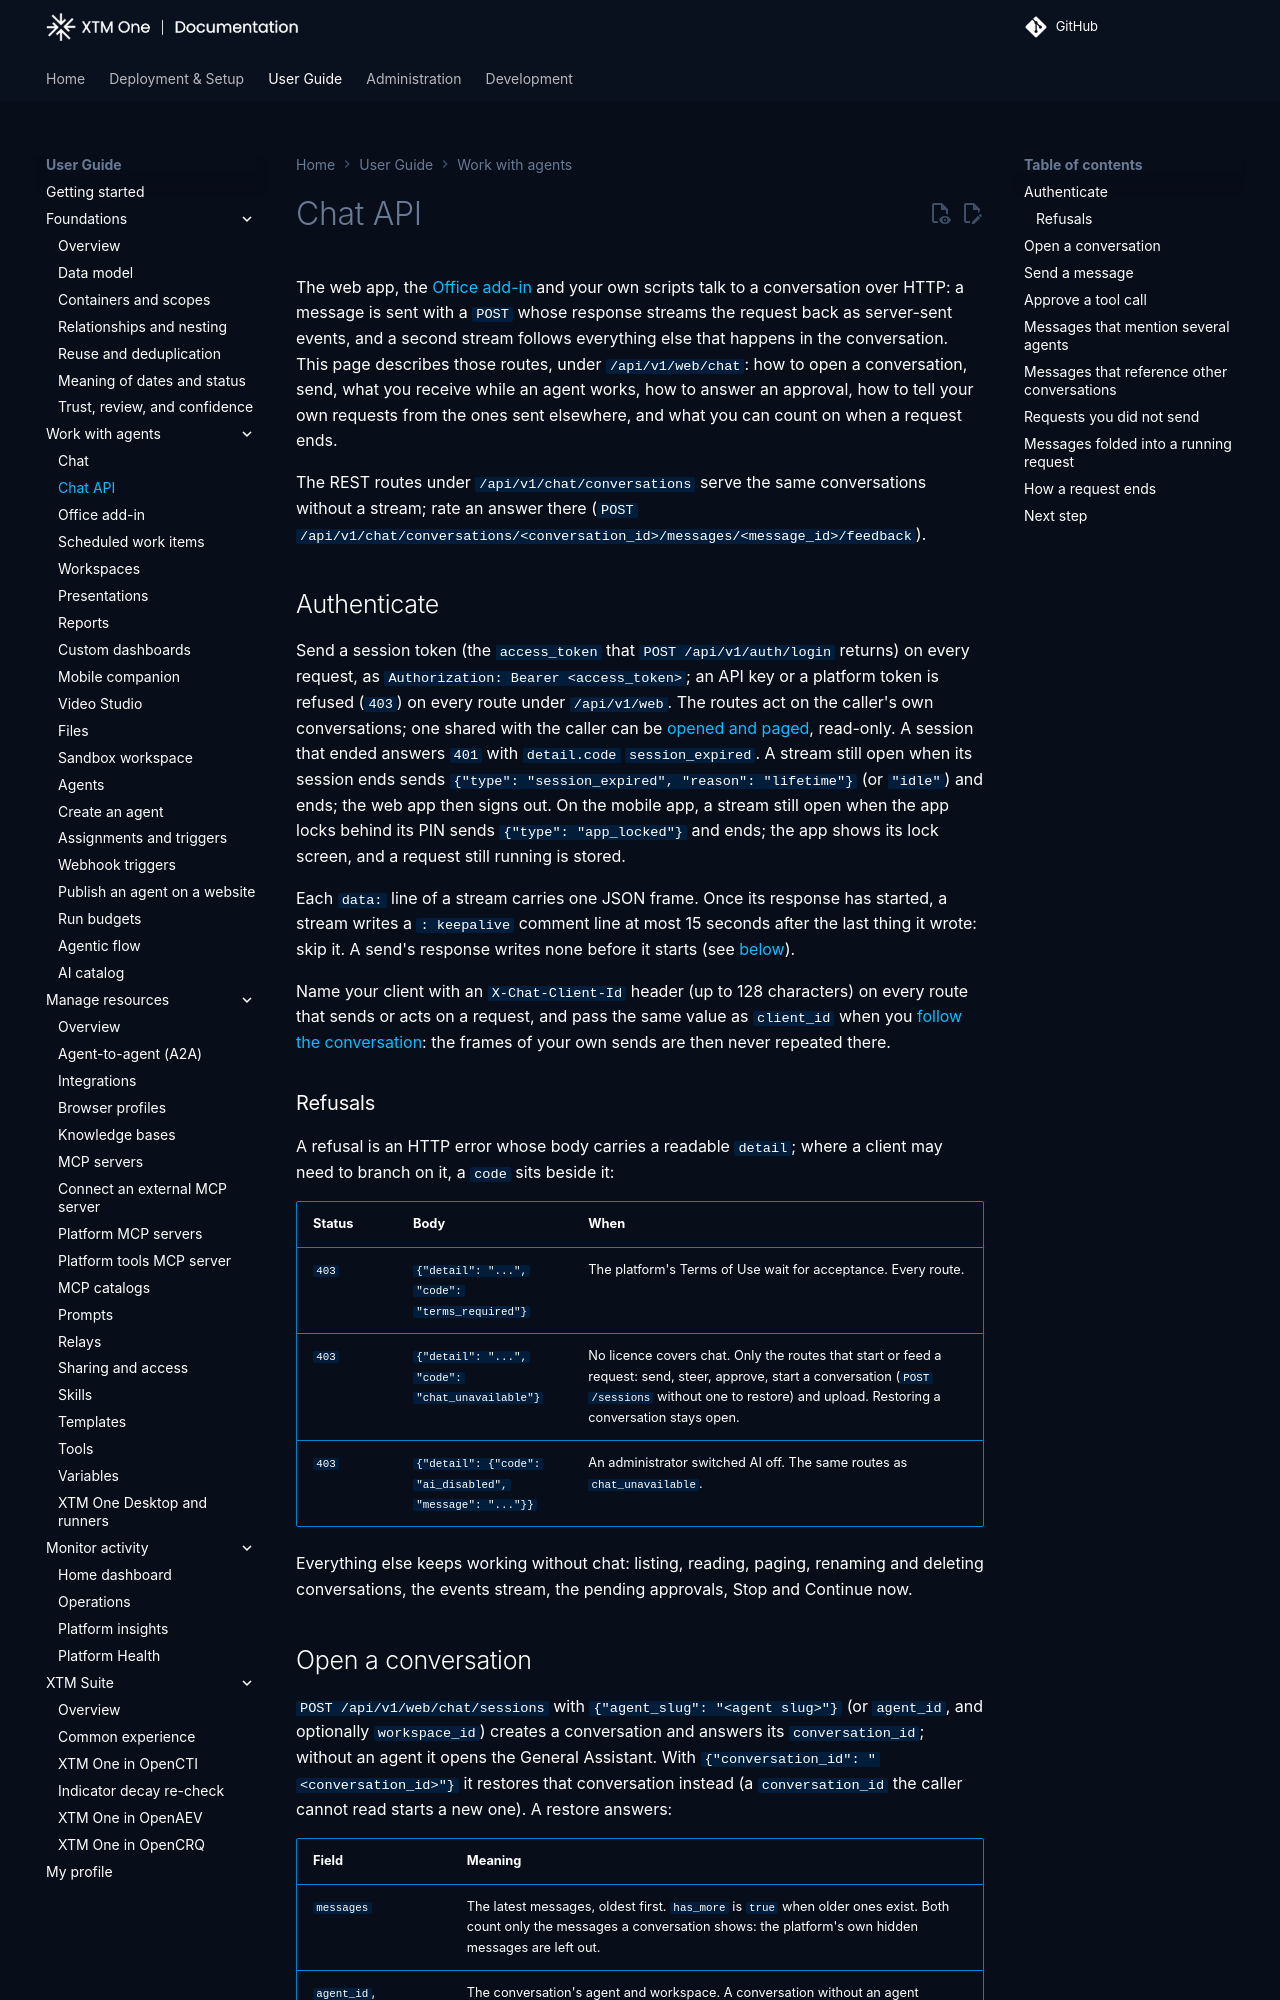

repository: XTM-One-Platform/xtm-one · page: 1.261119.0/usage/chat-api/index.html · generator: mkdocs

# Chat API

The web app, the [Office add-in](office-add-in.md) and your own scripts talk to a conversation over HTTP: a message is sent with a `POST` whose response streams the request back as server-sent events, and a second stream follows everything else that happens in the conversation. This page describes those routes, under `/api/v1/web/chat`: how to open a conversation, send, what you receive while an agent works, how to answer an approval, how to tell your own requests from the ones sent elsewhere, and what you can count on when a request ends.

The REST routes under `/api/v1/chat/conversations` serve the same conversations without a stream; rate an answer there (`POST /api/v1/chat/conversations/<conversation_id>/messages/<message_id>/feedback`).

## Authenticate

Send a session token (the `access_token` that `POST /api/v1/auth/login` returns) on every request, as `Authorization: Bearer <access_token>`; an API key or a platform token is refused (`403`) on every route under `/api/v1/web`. The routes act on the caller's own conversations; one shared with the caller can be [opened and paged](#open-a-conversation), read-only. A session that ended answers `401` with `detail.code` `session_expired`. A stream still open when its session ends sends `{"type": "session_expired", "reason": "lifetime"}` (or `"idle"`) and ends; the web app then signs out. On the mobile app, a stream still open when the app locks behind its PIN sends `{"type": "app_locked"}` and ends; the app shows its lock screen, and a request still running is stored.

Each `data:` line of a stream carries one JSON frame. Once its response has started, a stream writes a `: keepalive` comment line at most 15 seconds after the last thing it wrote: skip it. A send's response writes none before it starts (see [below](#send-a-message)).

Name your client with an `X-Chat-Client-Id` header (up to 128 characters) on every route that sends or acts on a request, and pass the same value as `client_id` when you [follow the conversation](#requests-you-did-not-send): the frames of your own sends are then never repeated there.

### Refusals

A refusal is an HTTP error whose body carries a readable `detail`; where a client may need to branch on it, a `code` sits beside it:

| Status | Body | When |
|---|---|---|
| `403` | `{"detail": "...", "code": "terms_required"}` | The platform's Terms of Use wait for acceptance. Every route. |
| `403` | `{"detail": "...", "code": "chat_unavailable"}` | No licence covers chat. Only the routes that start or feed a request: send, steer, approve, start a conversation (`POST /sessions` without one to restore) and upload. Restoring a conversation stays open. |
| `403` | `{"detail": {"code": "ai_disabled", "message": "..."}}` | An administrator switched AI off. The same routes as `chat_unavailable`. |

Everything else keeps working without chat: listing, reading, paging, renaming and deleting conversations, the events stream, the pending approvals, Stop and Continue now.
